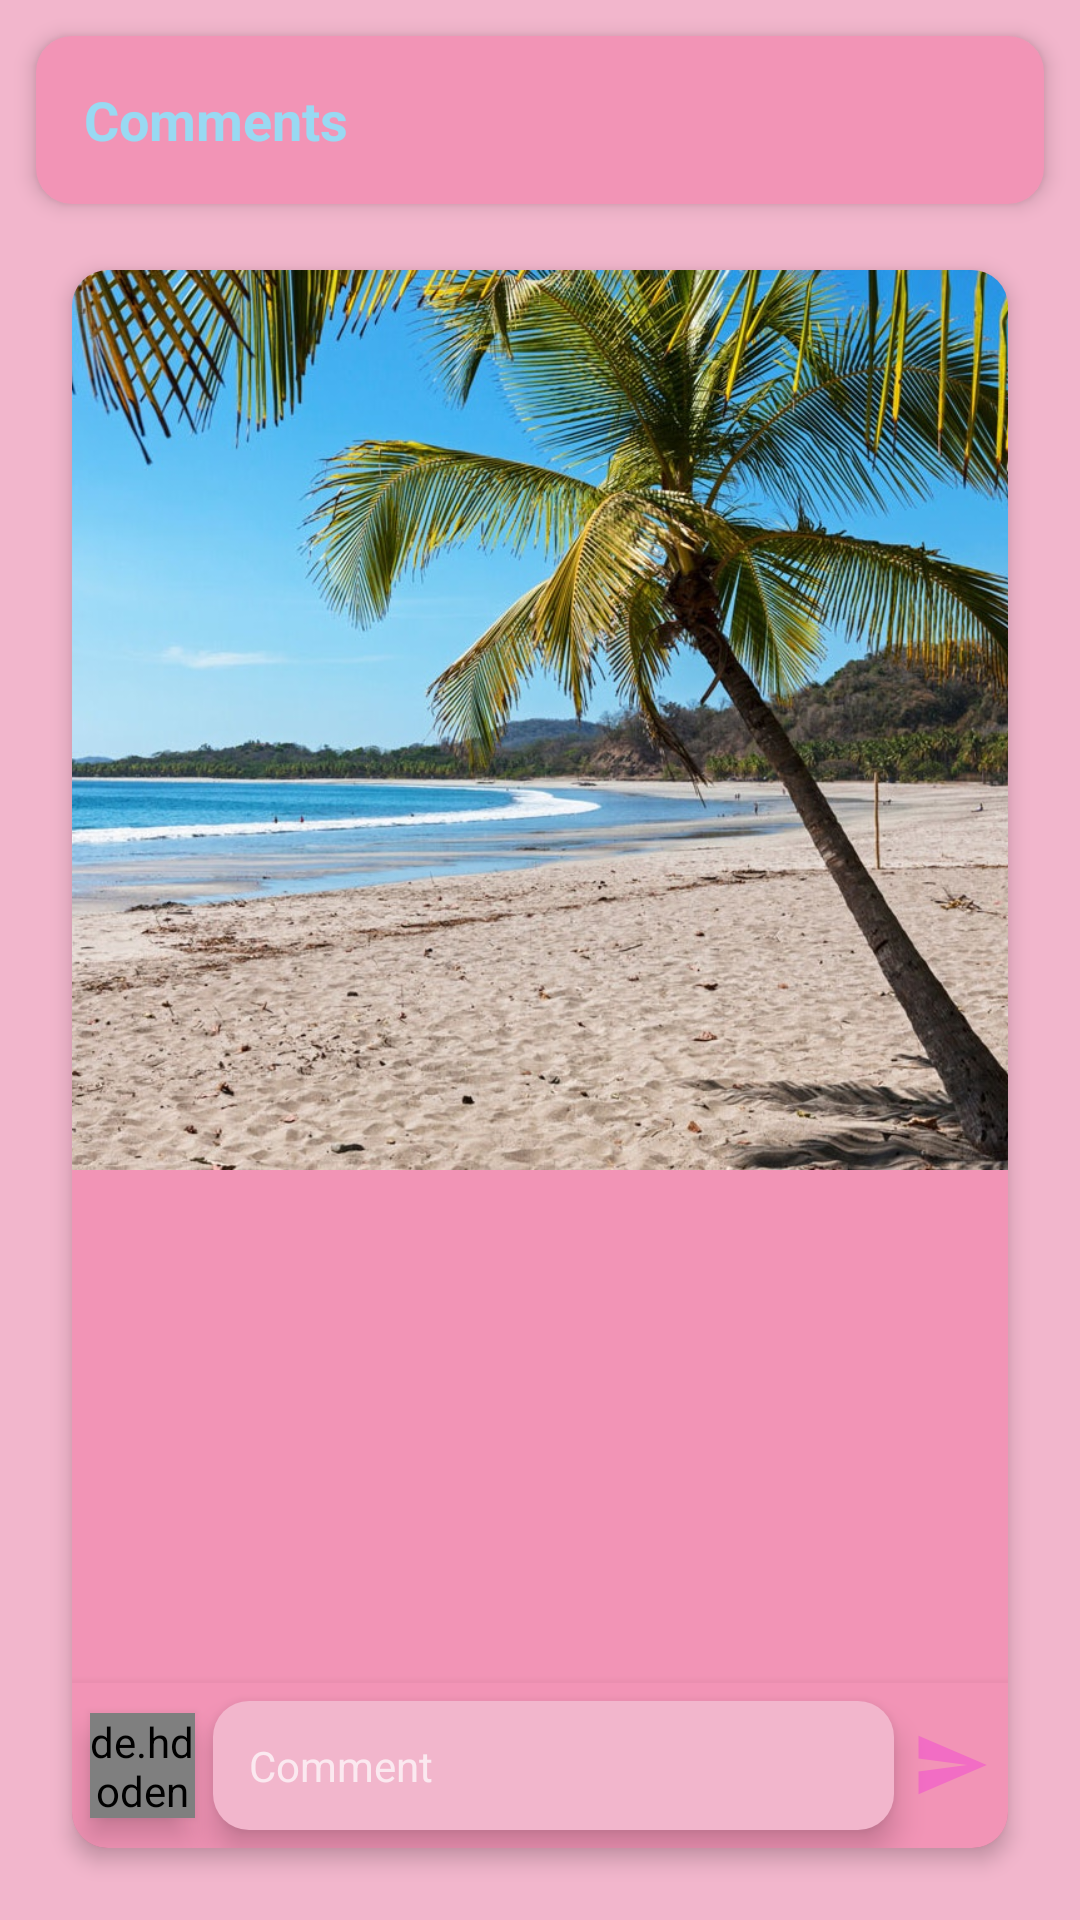

Reconstruct the res/layout file that produces this screen, plus the resources it refers to.
<!-- AndroidManifest.xml: application theme Theme.Insta -->
<!-- res/layout/activity_comment.xml -->
<?xml version="1.0" encoding="utf-8"?>
<androidx.constraintlayout.widget.ConstraintLayout xmlns:android="http://schemas.android.com/apk/res/android"
    xmlns:app="http://schemas.android.com/apk/res-auto"
    xmlns:tools="http://schemas.android.com/tools"
    android:layout_width="match_parent"
    android:layout_height="match_parent"
    android:background="@color/clr_lay"
    tools:context=".CommentActivity">

    <androidx.appcompat.widget.Toolbar
        android:id="@+id/app_bar_layout_comments"
        android:layout_width="match_parent"
        android:layout_height="wrap_content"
        android:layout_marginHorizontal="12dp"
        android:layout_marginVertical="12dp"
        android:background="@drawable/bg_btm_nav"
        android:elevation="4dp"
        app:layout_constraintEnd_toEndOf="parent"
        app:layout_constraintStart_toStartOf="parent"
        app:layout_constraintTop_toTopOf="parent">

        <RelativeLayout
            android:layout_width="match_parent"
            android:layout_height="wrap_content">

            <TextView
                android:layout_width="wrap_content"
                android:layout_height="wrap_content"
                android:layout_centerVertical="true"
                android:text="Comments"
                android:textColor="#99D9F2"
                android:textSize="18dp"
                android:textStyle="bold" />
        </RelativeLayout>
    </androidx.appcompat.widget.Toolbar>

    <androidx.cardview.widget.CardView
        android:layout_width="match_parent"
        android:layout_height="match_parent"
        android:layout_marginHorizontal="24dp"
        android:layout_marginTop="90dp"
        android:layout_marginBottom="24dp"
        app:cardBackgroundColor="#F294B6"
        app:cardCornerRadius="12dp"
        app:cardElevation="4dp"
        app:layout_constraintBottom_toBottomOf="parent"
        app:layout_constraintEnd_toEndOf="parent"
        app:layout_constraintStart_toStartOf="parent"
        app:layout_constraintTop_toBottomOf="@+id/app_bar_layout_comments">

        <RelativeLayout
            android:layout_width="match_parent"
            android:layout_height="match_parent">












            <ImageView
                android:layout_width="match_parent"
                android:layout_height="300dp"
                android:id="@+id/post_image_comment"
                android:scaleType="centerCrop"
                android:src="@drawable/img_post"/>


            <androidx.recyclerview.widget.RecyclerView
                android:id="@+id/recyclerview_comment"
                android:layout_width="match_parent"
                android:layout_height="match_parent"
                android:layout_marginTop="2dp"
                android:layout_above="@id/cons_lay"
                android:layout_below="@+id/post_image_comment" />

            <RelativeLayout
                android:layout_width="match_parent"
                android:layout_height="wrap_content"
                android:layout_alignParentBottom="true"
                android:background="#F294B6"
                android:id="@+id/cons_lay"
                android:elevation="6dp">

                <de.hdodenhof.circleimageview.CircleImageView
                    android:id="@+id/profile_image_comment"
                    android:layout_width="35dp"
                    android:layout_height="35dp"
                    android:elevation="6dp"
                    android:layout_marginStart="6dp"
                    android:src="@drawable/ic_profile"
                    app:civ_circle_background_color="#F294B6"
                    android:layout_centerVertical="true" />

                <EditText
                    android:id="@+id/add_comment"
                    android:layout_width="match_parent"
                    android:layout_height="wrap_content"
                    android:layout_marginVertical="6dp"
                    android:background="@drawable/bg_et"
                    android:elevation="6dp"
                    android:hint="Comment"
                    android:textSize="14sp"
                    android:inputType="text"
                    android:padding="12dp"
                    android:layout_marginHorizontal="6dp"
                    android:layout_toStartOf="@+id/txtpost_comments"
                    android:layout_toEndOf="@+id/profile_image_comment"/>

                <ImageView
                    android:id="@+id/txtpost_comments"
                    android:layout_width="26dp"
                    android:layout_height="26dp"
                    android:src="@drawable/ic_send"
                    android:layout_marginEnd="6dp"
                    android:layout_alignParentEnd="true"
                    android:layout_centerVertical="true"/>

            </RelativeLayout>

        </RelativeLayout>

    </androidx.cardview.widget.CardView>
</androidx.constraintlayout.widget.ConstraintLayout>
<!-- resources referenced by this layout -->
<resources>
  <color name="clr_lay">#F2B6CC</color>
  <color name="color_text">#99D9F2</color>
  <!-- drawable bg_btm_nav (drawable) -->
  <?xml version="1.0" encoding="utf-8"?>
  <shape xmlns:android="http://schemas.android.com/apk/res/android" android:shape="rectangle">
  
      <solid android:color="#F294B6"/>
      <corners android:radius="12dp"/>
  
  </shape>
  <!-- drawable bg_et (drawable) -->
  <?xml version="1.0" encoding="utf-8"?>
  <shape xmlns:android="http://schemas.android.com/apk/res/android" android:shape="rectangle">
  
      <solid android:color="#F2B6CC"/>
      <corners android:radius="12dp"/>
  
  </shape>
  <!-- drawable ic_profile (drawable) -->
  <vector xmlns:android="http://schemas.android.com/apk/res/android"
      android:width="24dp"
      android:height="24dp"
      android:viewportWidth="24"
      android:viewportHeight="24">
    <path
        android:fillColor="#F2B6CC"
        android:pathData="M12,12c2.21,0 4,-1.79 4,-4s-1.79,-4 -4,-4 -4,1.79 -4,4 1.79,4 4,4zM12,14c-2.67,0 -8,1.34 -8,4v2h16v-2c0,-2.66 -5.33,-4 -8,-4z"/>
  </vector>
  <!-- drawable ic_send (drawable) -->
  <vector xmlns:android="http://schemas.android.com/apk/res/android"
      android:width="24dp"
      android:height="24dp"
      android:viewportWidth="24"
      android:viewportHeight="24"
      android:autoMirrored="true">
    <path
        android:fillColor="#F26DC4"
        android:pathData="M2.01,21L23,12 2.01,3 2,10l15,2 -15,2z"/>
  </vector>
  <!-- drawable img_post: jpeg bitmap (drawable, 234948 bytes) -->
  <style name="Theme.Insta" parent="Theme.AppCompat.NoActionBar">
          
          <item name="colorPrimary">#F26DC4</item>
          <item name="colorPrimaryVariant">#F26DC4</item>
          <item name="colorOnPrimary">@color/white</item>
          
          <item name="colorSecondary">@color/teal_200</item>
          <item name="colorSecondaryVariant">@color/teal_700</item>
          <item name="colorOnSecondary">@color/black</item>
  
          <item name="android:windowFullscreen">true</item>
          
          
      </style>
  <color name="white">#FFFFFFFF</color>
  <color name="teal_200">#FF03DAC5</color>
  <color name="teal_700">#FF018786</color>
  <color name="black">#FF000000</color>
</resources>
